Run: headless pygame with SDL's dummy video driver; simulated clock (each Clock.tick advances the game by its frame time, no real sleeping); random seed 0; keys injected as events and as key.get_pressed() state; no mouse input.
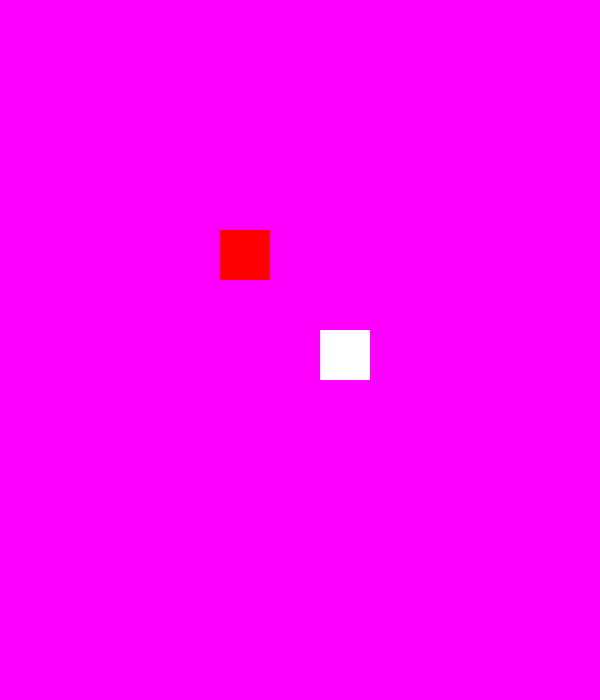
Frame 1 of 4 · flips 1–60 · no input
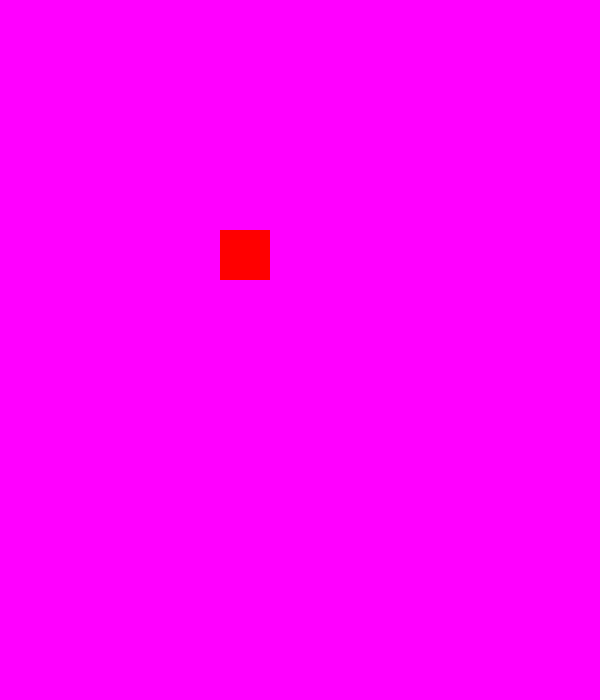
Frame 2 of 4 · flips 61–180 · tapped SPACE, RETURN · held RIGHT (→), D
Frame 3 of 4 · flips 181–300 · held DOWN (↓), S · screen unchanged from frame 2, image omitted
Frame 4 of 4 · flips 301–420 · held LEFT (←), A, UP (↑), W · screen unchanged from frame 3, image omitted

The pygame program that drew these frames:

#katie frymire
#3/4/22
#first pygames in class,

#Import needed things
import os,time
import pygame as p
os.system('cls')

#initalize pygame
p.init()

#define colors
white=[255, 255, 255]
red=[255, 0, 0]
mag=[255, 0, 255]
aqua=[51, 153, 255]
m=[47,192,229]

#CREATE THE SCREEN
WIDTH=600 #pixels
HEIGHT=700
screen=p.display.set_mode((WIDTH,HEIGHT))
p.display.set_caption("My window")

#  screen.fill(m)
# p.display.update()
# p.time.delay(5000) #miliseconds
# screen.fill(aqua)
# p.display.update()
# p.time.delay(5000) #miliseconds
# screen.fill(white)
# p.display.update()
# p.time.delay(5000) #miliseconds
# screen.fill(mag)
# p.display.update()
# p.time.delay(5000) #miliseconds

#define rectangle
x=20
y=30
#w and h of rectangale
wbox=50
hbox=50
square=p.Rect(x,y,wbox,hbox)
square2=p.Rect(x+200, y+200, wbox, hbox)

#window stays open until closed by user
run=True
while run:
    screen.fill(mag)
    for event in p.event.get():
        if event.type==p.QUIT:
            run=False
    square.x+=5
    square.y+=5
    p.draw.rect(screen,(white), square )
    p.draw.rect(screen,(red), square2 )
    p.display.update()
    p.time.delay (300)
